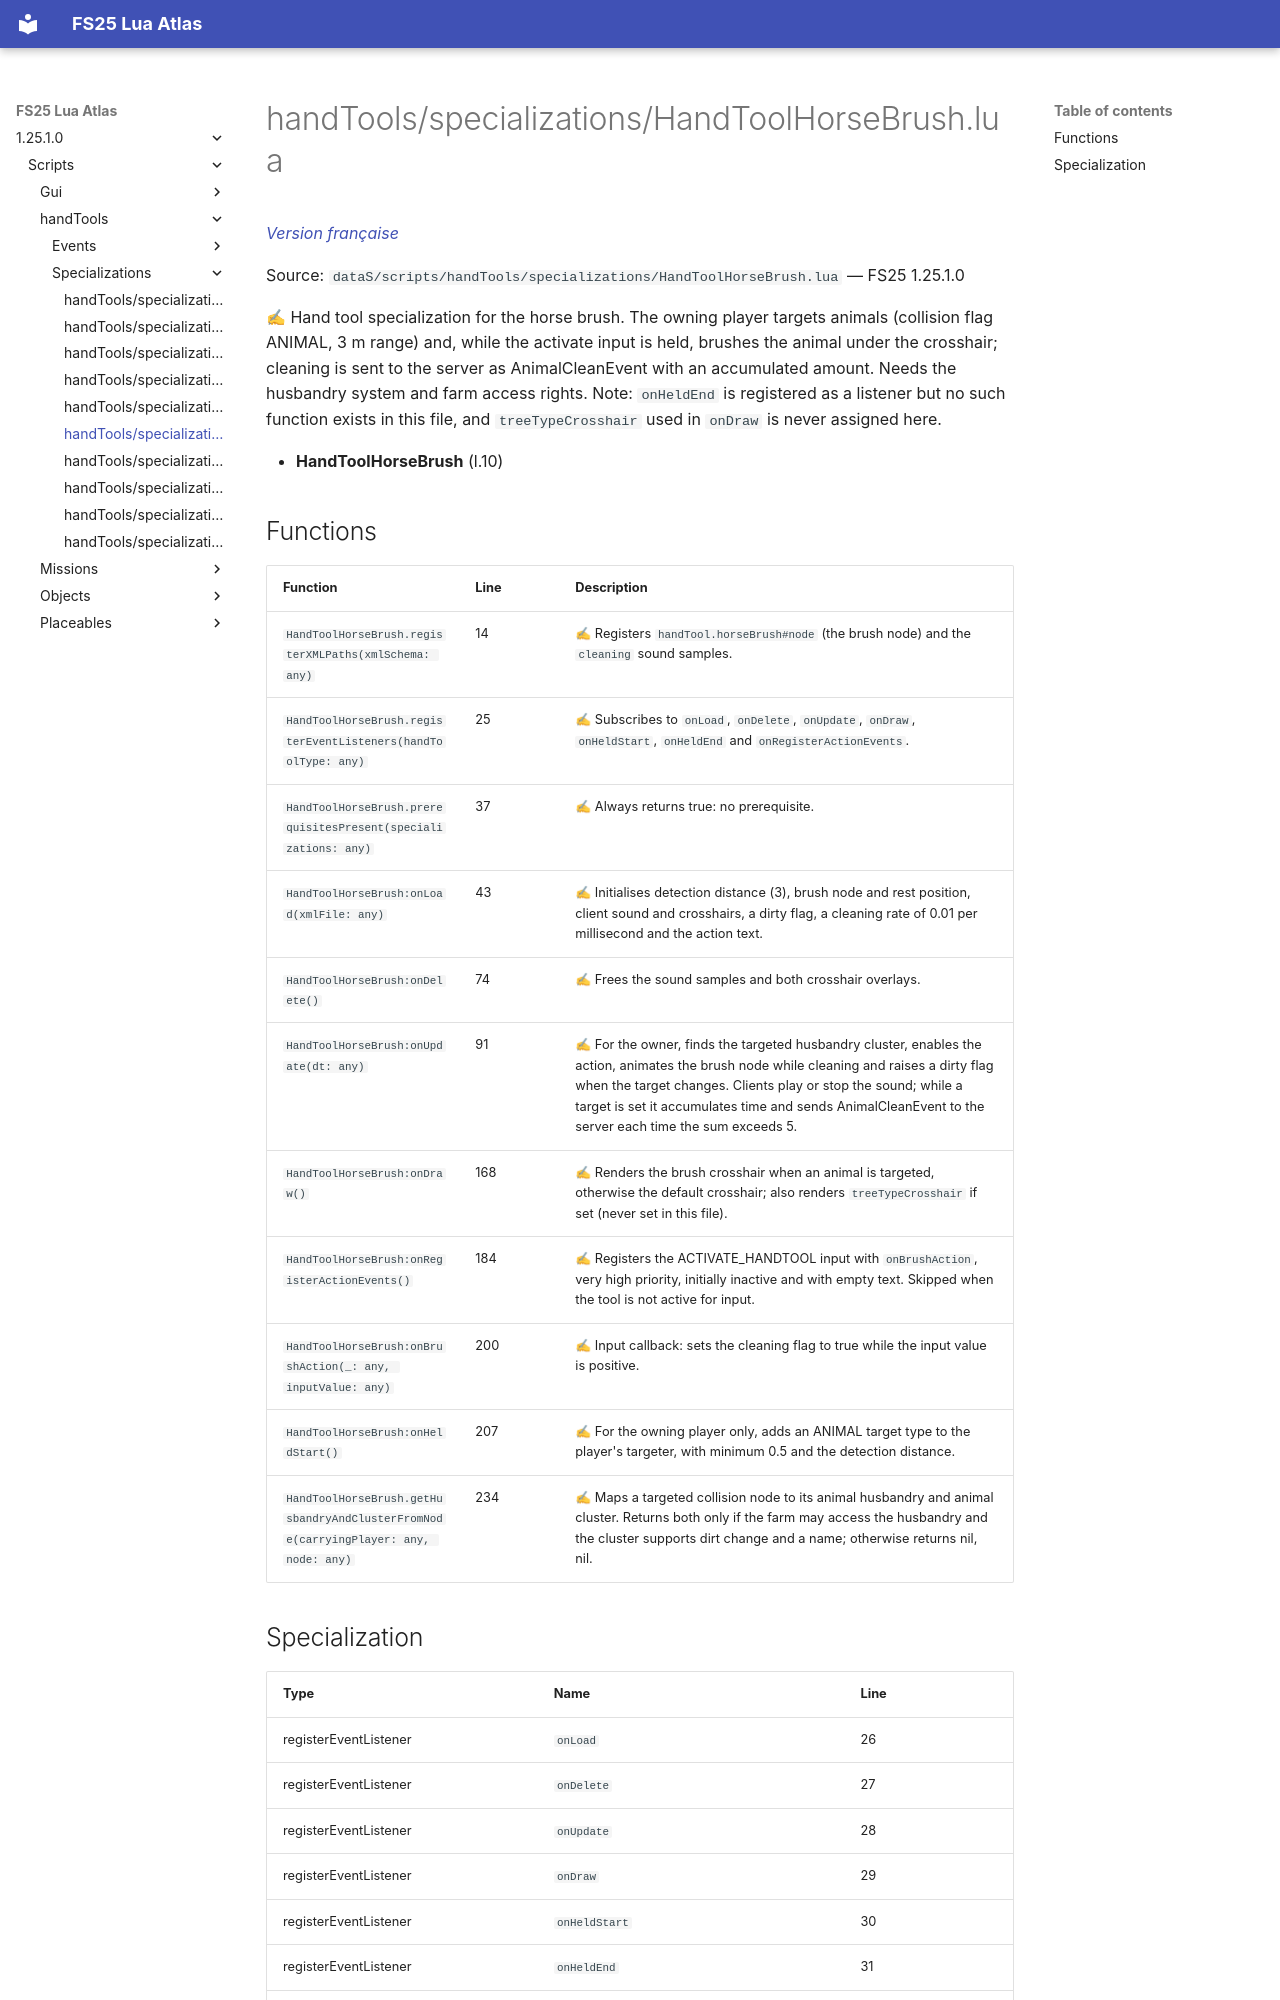

repository: Tim0219800/fs25-lua-atlas · page: 1.25.1.0/scripts/handTools/specializations/HandToolHorseBrush.html · generator: mkdocs

# handTools/specializations/HandToolHorseBrush.lua

*[Version française](../../../fr/scripts/handTools/specializations/HandToolHorseBrush.md)*

Source: `dataS/scripts/handTools/specializations/HandToolHorseBrush.lua` — FS25 1.25.1.0

✍ Hand tool specialization for the horse brush. The owning player targets animals (collision flag ANIMAL, 3 m range) and, while the activate input is held, brushes the animal under the crosshair; cleaning is sent to the server as AnimalCleanEvent with an accumulated amount. Needs the husbandry system and farm access rights. Note: `onHeldEnd` is registered as a listener but no such function exists in this file, and `treeTypeCrosshair` used in `onDraw` is never assigned here.

- **HandToolHorseBrush** (l.10)

## Functions

| Function | Line | Description |
|---|---|---|
| `HandToolHorseBrush.registerXMLPaths(xmlSchema: any)` | 14 | ✍ Registers `handTool.horseBrush#node` (the brush node) and the `cleaning` sound samples. |
| `HandToolHorseBrush.registerEventListeners(handToolType: any)` | 25 | ✍ Subscribes to `onLoad`, `onDelete`, `onUpdate`, `onDraw`, `onHeldStart`, `onHeldEnd` and `onRegisterActionEvents`. |
| `HandToolHorseBrush.prerequisitesPresent(specializations: any)` | 37 | ✍ Always returns true: no prerequisite. |
| `HandToolHorseBrush:onLoad(xmlFile: any)` | 43 | ✍ Initialises detection distance (3), brush node and rest position, client sound and crosshairs, a dirty flag, a cleaning rate of 0.01 per millisecond and the action text. |
| `HandToolHorseBrush:onDelete()` | 74 | ✍ Frees the sound samples and both crosshair overlays. |
| `HandToolHorseBrush:onUpdate(dt: any)` | 91 | ✍ For the owner, finds the targeted husbandry cluster, enables the action, animates the brush node while cleaning and raises a dirty flag when the target changes. Clients play or stop the sound; while a target is set it accumulates time and sends AnimalCleanEvent to the server each time the sum exceeds 5. |
| `HandToolHorseBrush:onDraw()` | 168 | ✍ Renders the brush crosshair when an animal is targeted, otherwise the default crosshair; also renders `treeTypeCrosshair` if set (never set in this file). |
| `HandToolHorseBrush:onRegisterActionEvents()` | 184 | ✍ Registers the ACTIVATE_HANDTOOL input with `onBrushAction`, very high priority, initially inactive and with empty text. Skipped when the tool is not active for input. |
| `HandToolHorseBrush:onBrushAction(_: any, inputValue: any)` | 200 | ✍ Input callback: sets the cleaning flag to true while the input value is positive. |
| `HandToolHorseBrush:onHeldStart()` | 207 | ✍ For the owning player only, adds an ANIMAL target type to the player's targeter, with minimum 0.5 and the detection distance. |
| `HandToolHorseBrush.getHusbandryAndClusterFromNode(carryingPlayer: any, node: any)` | 234 | ✍ Maps a targeted collision node to its animal husbandry and animal cluster. Returns both only if the farm may access the husbandry and the cluster supports dirt change and a name; otherwise returns nil, nil. |
